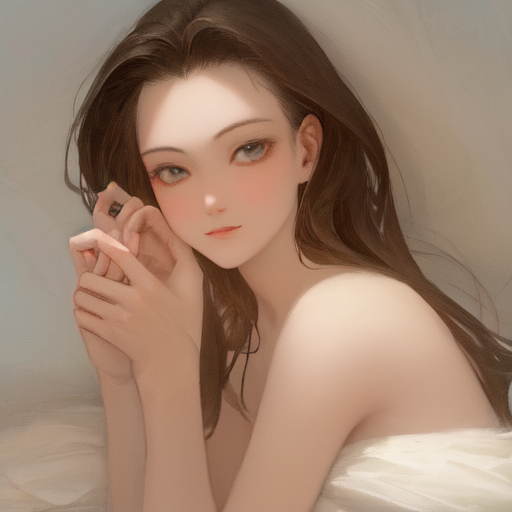
Generation parameters embedded in this image by AUTOMATIC1111 Stable Diffusion web UI or a fork of it (Forge, ...) (PNG 'parameters' text chunk):
masterpiece, distinct
Negative prompt: blurry
Steps: 20, Sampler: Euler a, CFG scale: 7, Seed: 3074854237, Size: 512x512, Model hash: 5493a0ec49, Model: abyssorangemix3AOM3_aom3a1b, ControlNet Enabled: True, ControlNet Preprocessor: depth_leres, ControlNet Model: control_v11f1p_sd15_depth [cfd03158], ControlNet Weight: 1, ControlNet Starting Step: 0, ControlNet Ending Step: 1, ControlNet Resize Mode: Crop and Resize, ControlNet Pixel Perfect: False, ControlNet Control Mode: Balanced, ControlNet Preprocessor Parameters: "(512, 0, 0)"